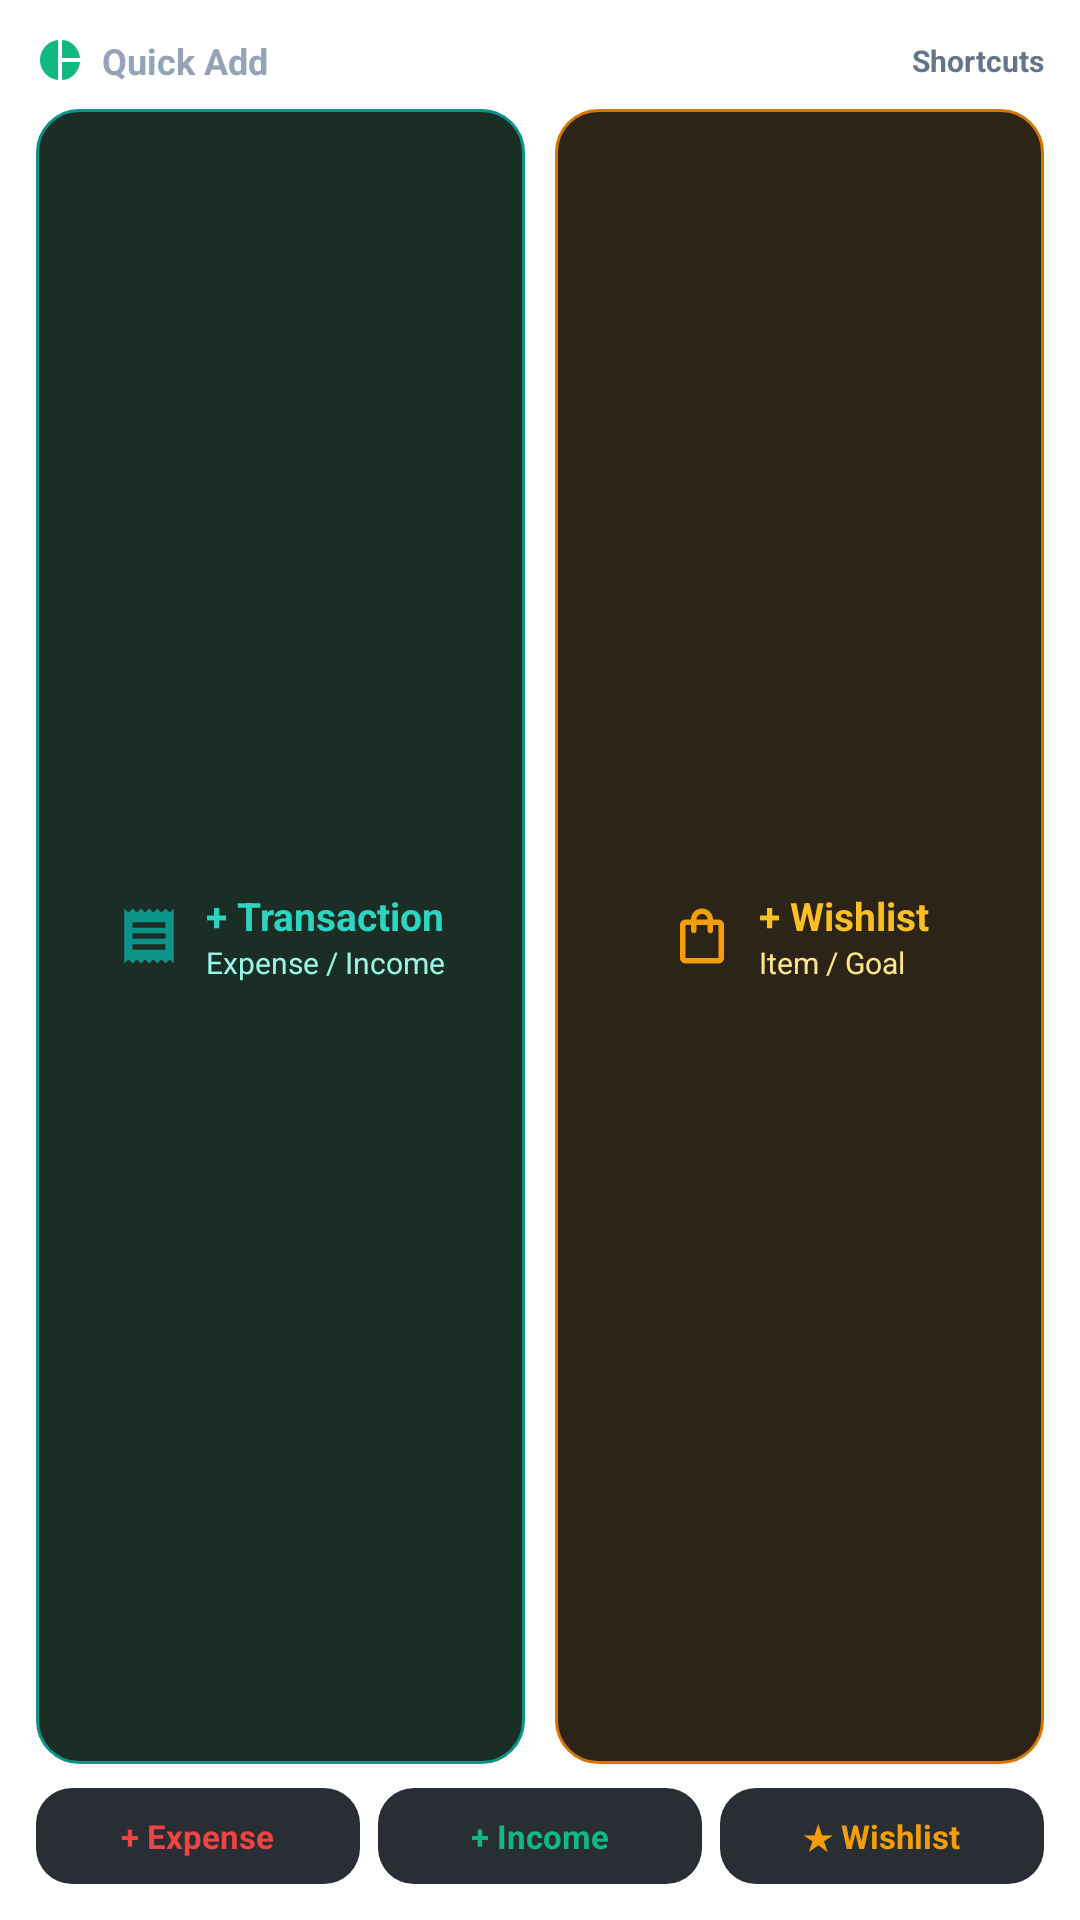

Write the Android layout XML for this screen, with the resource values it uses.
<!-- AndroidManifest.xml: application theme Theme.MyApplication -->
<!-- res/layout/widget_quick_add.xml -->
<?xml version="1.0" encoding="utf-8"?>
<LinearLayout xmlns:android="http://schemas.android.com/apk/res/android"
    android:id="@+id/widget_quick_add_root"
    android:layout_width="match_parent"
    android:layout_height="match_parent"
    android:background="@drawable/widget_background_card"
    android:orientation="vertical"
    android:padding="12dp">

    
    <LinearLayout
        android:layout_width="match_parent"
        android:layout_height="wrap_content"
        android:gravity="center_vertical"
        android:orientation="horizontal"
        android:layout_marginBottom="8dp">

        <ImageView
            android:layout_width="16dp"
            android:layout_height="16dp"
            android:src="@drawable/ic_widget_pie"
            android:contentDescription="Budgeter" />

        <TextView
            android:layout_width="0dp"
            android:layout_height="wrap_content"
            android:layout_weight="1"
            android:layout_marginStart="6dp"
            android:text="Quick Add"
            android:textColor="#94A3B8"
            android:textSize="12sp"
            android:textStyle="bold" />

        <TextView
            android:layout_width="wrap_content"
            android:layout_height="wrap_content"
            android:text="Shortcuts"
            android:textColor="#64748B"
            android:textSize="10sp"
            android:textStyle="bold" />
    </LinearLayout>

    
    <LinearLayout
        android:layout_width="match_parent"
        android:layout_height="0dp"
        android:layout_weight="1"
        android:gravity="center_vertical"
        android:orientation="horizontal">

        
        <LinearLayout
            android:id="@+id/btn_quick_add_transaction"
            android:layout_width="0dp"
            android:layout_height="match_parent"
            android:layout_weight="1"
            android:layout_marginEnd="5dp"
            android:background="@drawable/widget_button_transaction_bg"
            android:gravity="center"
            android:orientation="horizontal"
            android:paddingHorizontal="10dp"
            android:paddingVertical="8dp"
            android:clickable="true"
            android:focusable="true">

            <ImageView
                android:layout_width="22dp"
                android:layout_height="22dp"
                android:src="@drawable/ic_widget_receipt"
                android:tint="#0D9488"
                android:contentDescription="Quick Add Transaction" />

            <LinearLayout
                android:layout_width="wrap_content"
                android:layout_height="wrap_content"
                android:layout_marginStart="8dp"
                android:orientation="vertical">

                <TextView
                    android:layout_width="wrap_content"
                    android:layout_height="wrap_content"
                    android:text="+ Transaction"
                    android:textColor="#2DD4BF"
                    android:textSize="13sp"
                    android:textStyle="bold"
                    android:maxLines="1" />

                <TextView
                    android:layout_width="wrap_content"
                    android:layout_height="wrap_content"
                    android:text="Expense / Income"
                    android:textColor="#99F6E4"
                    android:textSize="10sp"
                    android:maxLines="1" />
            </LinearLayout>
        </LinearLayout>

        
        <LinearLayout
            android:id="@+id/btn_quick_add_wishlist"
            android:layout_width="0dp"
            android:layout_height="match_parent"
            android:layout_weight="1"
            android:layout_marginStart="5dp"
            android:background="@drawable/widget_button_wishlist_bg"
            android:gravity="center"
            android:orientation="horizontal"
            android:paddingHorizontal="10dp"
            android:paddingVertical="8dp"
            android:clickable="true"
            android:focusable="true">

            <ImageView
                android:layout_width="22dp"
                android:layout_height="22dp"
                android:src="@drawable/ic_widget_wishlist"
                android:tint="#F59E0B"
                android:contentDescription="Quick Add Wishlist" />

            <LinearLayout
                android:layout_width="wrap_content"
                android:layout_height="wrap_content"
                android:layout_marginStart="8dp"
                android:orientation="vertical">

                <TextView
                    android:layout_width="wrap_content"
                    android:layout_height="wrap_content"
                    android:text="+ Wishlist"
                    android:textColor="#FBBF24"
                    android:textSize="13sp"
                    android:textStyle="bold"
                    android:maxLines="1" />

                <TextView
                    android:layout_width="wrap_content"
                    android:layout_height="wrap_content"
                    android:text="Item / Goal"
                    android:textColor="#FDE68A"
                    android:textSize="10sp"
                    android:maxLines="1" />
            </LinearLayout>
        </LinearLayout>
    </LinearLayout>

    
    <LinearLayout
        android:layout_width="match_parent"
        android:layout_height="32dp"
        android:layout_marginTop="8dp"
        android:orientation="horizontal">

        <LinearLayout
            android:id="@+id/btn_sub_add_expense"
            android:layout_width="0dp"
            android:layout_height="match_parent"
            android:layout_weight="1"
            android:layout_marginEnd="3dp"
            android:background="@drawable/widget_button_bg"
            android:gravity="center"
            android:clickable="true"
            android:focusable="true">

            <TextView
                android:layout_width="wrap_content"
                android:layout_height="wrap_content"
                android:text="+ Expense"
                android:textColor="#EF4444"
                android:textSize="11sp"
                android:textStyle="bold" />
        </LinearLayout>

        <LinearLayout
            android:id="@+id/btn_sub_add_income"
            android:layout_width="0dp"
            android:layout_height="match_parent"
            android:layout_weight="1"
            android:layout_marginStart="3dp"
            android:layout_marginEnd="3dp"
            android:background="@drawable/widget_button_bg"
            android:gravity="center"
            android:clickable="true"
            android:focusable="true">

            <TextView
                android:layout_width="wrap_content"
                android:layout_height="wrap_content"
                android:text="+ Income"
                android:textColor="#10B981"
                android:textSize="11sp"
                android:textStyle="bold" />
        </LinearLayout>

        <LinearLayout
            android:id="@+id/btn_sub_add_wishlist"
            android:layout_width="0dp"
            android:layout_height="match_parent"
            android:layout_weight="1"
            android:layout_marginStart="3dp"
            android:background="@drawable/widget_button_bg"
            android:gravity="center"
            android:clickable="true"
            android:focusable="true">

            <TextView
                android:layout_width="wrap_content"
                android:layout_height="wrap_content"
                android:text="★ Wishlist"
                android:textColor="#F59E0B"
                android:textSize="11sp"
                android:textStyle="bold" />
        </LinearLayout>
    </LinearLayout>

</LinearLayout>
<!-- resources referenced by this layout -->
<resources>
  <!-- drawable ic_widget_pie (drawable) -->
  <vector xmlns:android="http://schemas.android.com/apk/res/android"
      android:width="24dp"
      android:height="24dp"
      android:viewportWidth="24"
      android:viewportHeight="24">
      <path
          android:fillColor="#10B981"
          android:pathData="M11,2v20c-5.07,-0.5 -9,-4.79 -9,-10s3.93,-9.5 9,-10zm2,0v8.99l8.99,0c-0.49,-5.06 -4.43,-8.99 -8.99,-8.99zm0,11.01V22c4.56,0 8.5,-3.93 8.99,-8.99L13,13.01z" />
  </vector>
  <!-- drawable ic_widget_receipt (drawable) -->
  <vector xmlns:android="http://schemas.android.com/apk/res/android"
      android:width="24dp"
      android:height="24dp"
      android:viewportWidth="24"
      android:viewportHeight="24">
      <path
          android:fillColor="#FFFFFF"
          android:pathData="M18,17H6v-2h12v2zm0,-4H6v-2h12v2zm0,-4H6V7h12v2zM3,22l1.5,-1.5L6,22l1.5,-1.5L9,22l1.5,-1.5L12,22l1.5,-1.5L15,22l1.5,-1.5L18,22l1.5,-1.5L21,22V2l-1.5,1.5L18,2l-1.5,1.5L15,2l-1.5,1.5L12,2l-1.5,1.5L9,2l-1.5,1.5L6,2l-1.5,1.5L3,2v20z" />
  </vector>
  <!-- drawable ic_widget_wishlist (drawable) -->
  <vector xmlns:android="http://schemas.android.com/apk/res/android"
      android:width="24dp"
      android:height="24dp"
      android:viewportWidth="24"
      android:viewportHeight="24">
      <path
          android:fillColor="#FFFFFF"
          android:pathData="M18,6h-2c0,-2.21 -1.79,-4 -4,-4S8,3.79 8,6H6c-1.1,0 -2,0.9 -2,2v12c0,1.1 0.9,2 2,2h12c1.1,0 2,-0.9 2,-2V8c0,-1.1 -0.9,-2 -2,-2zM12,4c1.1,0 2,0.9 2,2h-4c0,-1.1 0.9,-2 2,-2zm6,16H6V8h2v2c0,0.55 0.45,1 1,1s1,-0.45 1,-1V8h4v2c0,0.55 0.45,1 1,1s1,-0.45 1,-1V8h2v12z" />
  </vector>
  <!-- drawable widget_button_bg (drawable) -->
  <?xml version="1.0" encoding="utf-8"?>
  <shape xmlns:android="http://schemas.android.com/apk/res/android"
      android:shape="rectangle">
      <solid android:color="#282E33" />
      <corners android:radius="12dp" />
  </shape>
  <!-- drawable widget_button_transaction_bg (drawable) -->
  <?xml version="1.0" encoding="utf-8"?>
  <shape xmlns:android="http://schemas.android.com/apk/res/android"
      android:shape="rectangle">
      <solid android:color="#1A2E26" />
      <corners android:radius="14dp" />
      <stroke
          android:width="1dp"
          android:color="#0D9488" />
  </shape>
  <!-- drawable widget_button_wishlist_bg (drawable) -->
  <?xml version="1.0" encoding="utf-8"?>
  <shape xmlns:android="http://schemas.android.com/apk/res/android"
      android:shape="rectangle">
      <solid android:color="#2D2418" />
      <corners android:radius="14dp" />
      <stroke
          android:width="1dp"
          android:color="#D97706" />
  </shape>
</resources>
